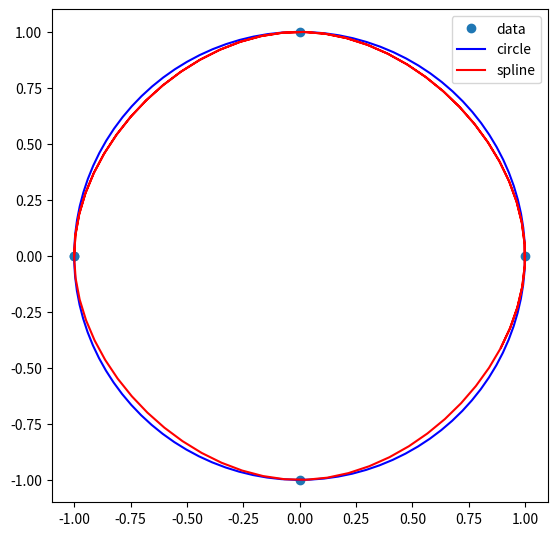

Here is the Python script that generated this plot:
import matplotlib.pyplot as plt
from scipy.interpolate import CubicSpline

import numpy as np

# hodnoty na x-ové ose
pts = np.array([[-1, 0],
       [0, 1],
       [1, 0],
       [0, -1],
       [-1, 0]])

t = np.arange(0, 5)

xs = np.linspace(0, 4, 100)

# vytvoření spline
spline = CubicSpline(t, pts, bc_type="periodic")

# rozměry grafu při uložení: 640x640 pixelů
fig, ax = plt.subplots(1, figsize=(6.4, 6.4))

# vykreslení bodů
ax.plot(pts[:, 0], pts[:, 1], 'o', label="data")

xs = np.linspace(0, 6.28, 100)

# vykreslení kružnice
ax.plot(np.cos(xs), np.sin(xs), "b-", label="circle")

# vykreslení křivky
ax.plot(spline(xs)[:, 0], spline(xs)[:, 1], "r-", label='spline')

plt.legend()

# uložení grafu do rastrového obrázku
plt.savefig("cubic_spline_5.png")

# zobrazení grafu
plt.show()
